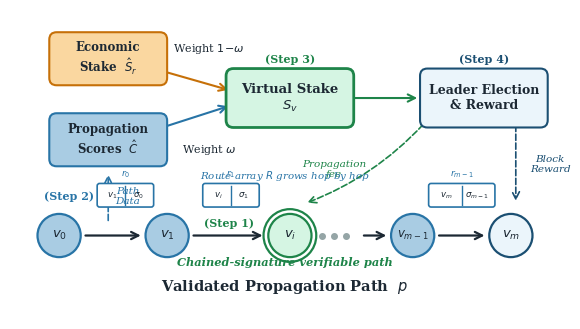

This figure's Python source: (Note: this script raises an exception after producing the figure.)
import matplotlib.pyplot as plt
import matplotlib.patches as mpatches
from matplotlib.patches import FancyBboxPatch, FancyArrowPatch
import numpy as np

fig, ax = plt.subplots(1, 1, figsize=(7.16, 4.2))
ax.set_xlim(-0.5, 10.8)
ax.set_ylim(-2.5, 3.8)
ax.set_aspect('equal')
ax.axis('off')

# ── Color palette ──
navy      = '#1B4F72'
blue_mid  = '#2874A6'
sky       = '#A9CCE3'
green     = '#1E8449'
green_lt  = '#D5F5E3'
orange    = '#C67008'
orange_lt = '#FAD7A0'
blue_bg   = '#EBF5FB'
text_dark = '#1C2833'
white     = '#FFFFFF'
gray_bdr  = '#95A5A6'

def draw_box(ax, x, y, w, h, fc, ec, text, fs=8.5, fw='bold', tc=text_dark, lw=1.5):
    box = FancyBboxPatch((x-w/2, y-h/2), w, h,
                          boxstyle='round,pad=0.15',
                          facecolor=fc, edgecolor=ec, linewidth=lw, zorder=3)
    ax.add_patch(box)
    ax.text(x, y, text, ha='center', va='center', fontsize=fs,
            fontweight=fw, color=tc, fontfamily='serif', zorder=4)

def draw_arrow(ax, x1, y1, x2, y2, color=text_dark, lw=1.4,
               conn='arc3,rad=0', ls='-', zorder=2):
    arr = FancyArrowPatch((x1,y1), (x2,y2), arrowstyle='->', mutation_scale=13,
                           color=color, linewidth=lw, connectionstyle=conn,
                           linestyle=ls, zorder=zorder)
    ax.add_patch(arr)

def draw_node(ax, x, y, r, fc, ec, text, fs=9.5, lw=1.6, double=False):
    if double:
        outer = plt.Circle((x,y), r*1.22, fc=white, ec=ec, lw=lw, zorder=3)
        ax.add_patch(outer)
    c = plt.Circle((x,y), r, fc=fc, ec=ec, lw=lw, zorder=4)
    ax.add_patch(c)
    ax.text(x, y, text, ha='center', va='center', fontsize=fs,
            fontfamily='serif', color=text_dark, fontstyle='italic', zorder=5)

def label(ax, x, y, text, fs=7.5, color=text_dark, fw='normal', fst='normal'):
    ax.text(x, y, text, ha='center', va='center', fontsize=fs,
            color=color, fontweight=fw, fontstyle=fst, fontfamily='serif', zorder=5)


def draw_route_entry(ax, x, y, w, h, title, left_text, right_text,
                     fc=white, ec=blue_mid, tc=text_dark):
    box = FancyBboxPatch((x - w / 2, y - h / 2), w, h,
                         boxstyle='round,pad=0.05',
                         facecolor=fc, edgecolor=ec, linewidth=1.2, zorder=4)
    ax.add_patch(box)
    ax.plot([x, x], [y - h / 2, y + h / 2], color=ec, linewidth=1.0, zorder=5)
    ax.text(x, y + h / 2 + 0.12, title, ha='center', va='bottom', fontsize=6.7,
            color=ec, fontweight='bold', fontfamily='serif', zorder=5)
    ax.text(x - w * 0.25, y, left_text, ha='center', va='center', fontsize=6.2,
            color=tc, fontfamily='serif', zorder=5)
    ax.text(x + w * 0.25, y, right_text, ha='center', va='center', fontsize=6.2,
            color=tc, fontfamily='serif', zorder=5)

# ====================================================================
# TOP: Steps 2 → 3 → 4
# ====================================================================

# Propagation Scores box
draw_box(ax, 1.5, 1.15, 2.1, 0.78, sky, blue_mid,
         'Propagation\nScores  $\\hat{C}$')

# Economic Stake box
draw_box(ax, 1.5, 2.8, 2.1, 0.78, orange_lt, orange,
         'Economic\nStake  $\\hat{S}_r$')

# (Step 2) label
label(ax, 0.7, 0.0, '(Step 2)', fs=8, color=blue_mid, fw='bold')

# Weight labels
label(ax, 3.55, 0.95, 'Weight $\\omega$', fs=8)
label(ax, 3.55, 3.0, 'Weight $1\\!-\\!\\omega$', fs=8)

# Arrows → Virtual Stake
draw_arrow(ax, 2.6, 1.4, 4.0, 1.85, color=blue_mid, lw=1.5)
draw_arrow(ax, 2.6, 2.55, 4.0, 2.15, color=orange, lw=1.5)

# (Step 3) label
label(ax, 5.2, 2.8, '(Step 3)', fs=8, color=green, fw='bold')

# Virtual Stake box (central emphasis)
draw_box(ax, 5.2, 2.0, 2.3, 0.9, green_lt, green,
         'Virtual Stake\n$S_v$', fs=9.5, lw=2.0)

# Arrow → Leader Election
draw_arrow(ax, 6.4, 2.0, 7.85, 2.0, color=green, lw=1.5)
# label(ax, 7.05, 2.45, 'Probability', fs=8)

# Leader Election & Reward box
draw_box(ax, 9.15, 2.0, 2.3, 0.9, blue_bg, navy,
         'Leader Election\n& Reward', fs=9)

# (Step 4) label
label(ax, 9.15, 2.8, '(Step 4)', fs=8, color=navy, fw='bold')

# ── Dashed feedback arrows ──
# Propagation fee (down-left from Leader Election area to path)
draw_arrow(ax, 7.95, 1.5, 5.5, -0.15, color=green, lw=1.2, ls='--',
           conn='arc3,rad=-0.12')
label(ax, 6.1, 0.55, 'Propagation\nfee', fs=7.5, color=green, fst='italic')

# Block Reward (down from Leader Election to vm)
draw_arrow(ax, 9.8, 1.5, 9.8, -0.15, color=navy, lw=1.2, ls='--')
label(ax, 10.5, 0.65, 'Block\nReward', fs=7.5, color=navy, fst='italic')

# Path Data (up from path to Step 2)
draw_arrow(ax, 1.5, -0.55, 1.5, 0.5, color=blue_mid, lw=1.2, ls='--')
label(ax, 1.9, 0.0, 'Path\nData', fs=7.5, color=blue_mid, fst='italic')

# ====================================================================
# BOTTOM: Validated Propagation Path (Step 1)
# ====================================================================

ny = -0.8   # node y
nr = 0.44   # node radius

# Nodes
draw_node(ax, 0.5,  ny, nr, sky,      blue_mid, '$v_0$')
draw_node(ax, 2.7,  ny, nr, sky,      blue_mid, '$v_1$')
draw_node(ax, 5.2,  ny, nr, green_lt, green,    '$v_i$', double=True)
draw_node(ax, 7.7,  ny, nr, sky,      blue_mid, '$v_{m-1}$', fs=8.5)
draw_node(ax, 9.7,  ny, nr, blue_bg,  navy,     '$v_m$')

# Arrows between nodes
draw_arrow(ax, 0.98, ny, 2.22, ny, lw=1.6)
draw_arrow(ax, 3.18, ny, 4.7,  ny, lw=1.6)
draw_arrow(ax, 6.65, ny, 7.22, ny, lw=1.6)
draw_arrow(ax, 8.18, ny, 9.22, ny, lw=1.6)

# Dots between vi and v_{m-1}
for dx in [5.85, 6.1, 6.35]:
    ax.plot(dx, ny, 'o', color=gray_bdr, markersize=4, zorder=3)

# Route-entry hints for Step 1
draw_route_entry(ax, 1.85, 0.02, 1.05, 0.38, r'$r_0$', r'$v_1$', r'$\sigma_0$')
draw_route_entry(ax, 4.0, 0.02, 1.05, 0.38, r'$r_1$', r'$v_i$', r'$\sigma_1$')
draw_route_entry(ax, 8.7, 0.02, 1.25, 0.38, r'$r_{m-1}$', r'$v_m$', r'$\sigma_{m-1}$')
label(ax, 5.1, 0.42, r'Route array $R$ grows hop by hop', fs=7.4,
      color=blue_mid, fst='italic')
label(ax, 5.1, -1.35, 'Chained-signature verifiable path', fs=8.2,
      color=green, fw='bold', fst='italic')

# (Step 1) label
label(ax, 3.95, -0.55, '(Step 1)', fs=8, color=green, fw='bold')

# Path title
label(ax, 5.1, -1.85, 'Validated Propagation Path  $p$', fs=10.5, fw='bold')

import os
project_root = os.path.dirname(os.path.dirname(os.path.abspath(__file__)))
figures_dir = os.path.join(project_root, 'figures')
os.makedirs(figures_dir, exist_ok=True)

plt.savefig(os.path.join(figures_dir, 'overview.png'), dpi=600, bbox_inches='tight',
            facecolor='white', edgecolor='none')

print("Done!")
